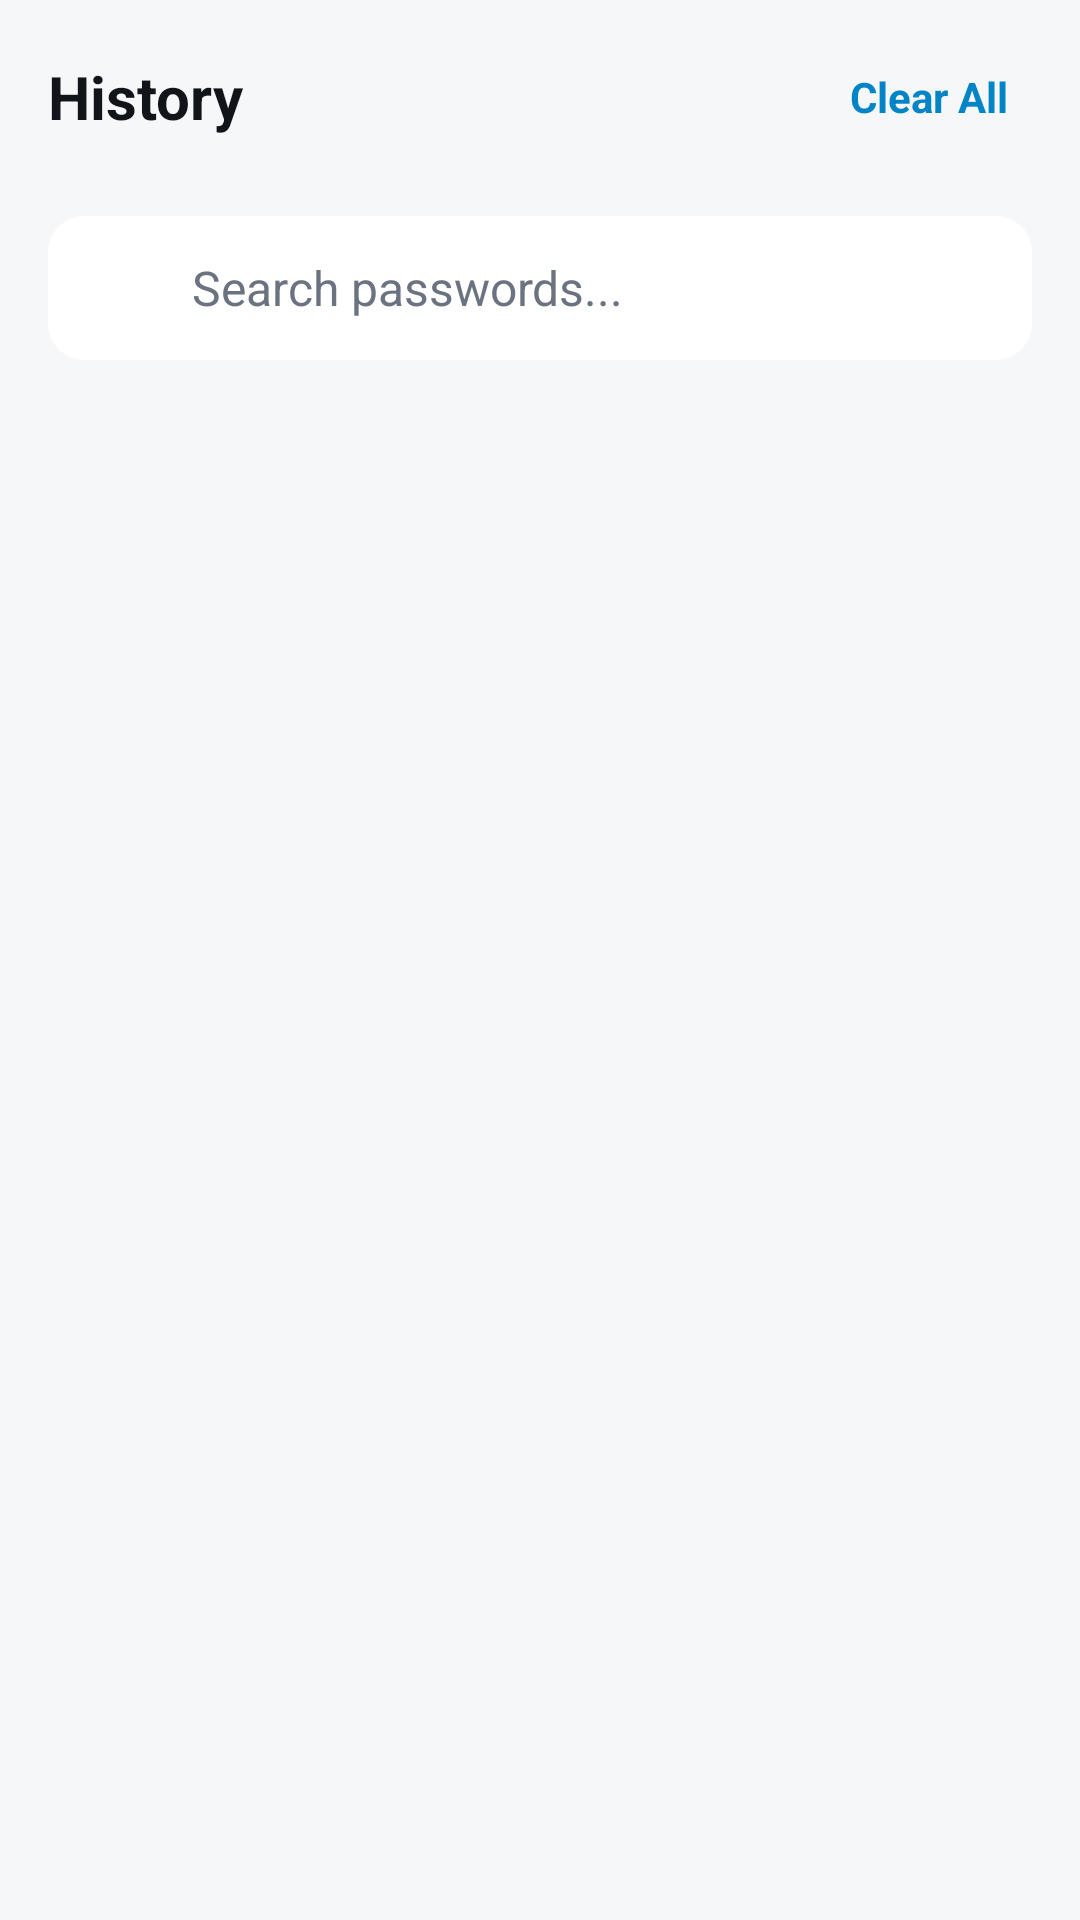

This screen was rendered from an Android layout file. Write that file and the resources it references.
<!-- AndroidManifest.xml: activity theme Theme.PasswordGenerator -->
<!-- res/layout/activity_history.xml -->
<?xml version="1.0" encoding="utf-8"?>
<androidx.constraintlayout.widget.ConstraintLayout xmlns:android="http://schemas.android.com/apk/res/android"
    xmlns:app="http://schemas.android.com/apk/res-auto"
    xmlns:tools="http://schemas.android.com/tools"
    android:layout_width="match_parent"
    android:layout_height="match_parent"
    android:fitsSystemWindows="true"
    android:background="@color/history_background">

    
    <androidx.constraintlayout.widget.ConstraintLayout
        android:id="@+id/header_container"
        android:layout_width="match_parent"
        android:layout_height="?attr/actionBarSize"
        android:background="@color/history_background" 
        android:paddingHorizontal="16dp"
        app:layout_constraintTop_toTopOf="parent">
        

        <TextView
            android:layout_width="wrap_content"
            android:layout_height="wrap_content"
            android:text="History"
            android:textColor="@color/history_text_primary"
            android:textSize="20sp"
            android:textStyle="bold"
            app:layout_constraintBottom_toBottomOf="parent"
            app:layout_constraintStart_toStartOf="parent"
            app:layout_constraintTop_toTopOf="parent" />

        <TextView
            android:id="@+id/btn_clear_all"
            android:layout_width="wrap_content"
            android:layout_height="wrap_content"
            android:text="Clear All"
            android:textColor="@color/history_icon_primary"
            android:textStyle="bold"
            android:textSize="14sp"
            android:padding="8dp"
            android:background="?attr/selectableItemBackgroundBorderless"
            app:layout_constraintBottom_toBottomOf="parent"
            app:layout_constraintEnd_toEndOf="parent"
            app:layout_constraintTop_toTopOf="parent" />

    </androidx.constraintlayout.widget.ConstraintLayout>

    
    <FrameLayout
        android:id="@+id/search_container"
        android:layout_width="match_parent"
        android:layout_height="wrap_content"
        android:paddingHorizontal="16dp"
        android:paddingVertical="8dp"
        android:background="@color/history_background"
        app:layout_constraintTop_toBottomOf="@id/header_container">

        <LinearLayout
            android:layout_width="match_parent"
            android:layout_height="48dp"
            android:background="@drawable/bg_history_card"
            android:gravity="center_vertical"
            android:orientation="horizontal"
            android:paddingHorizontal="12dp">

            <ImageView
                android:layout_width="24dp"
                android:layout_height="24dp"
                android:src="@drawable/ic_search"
                app:tint="@color/history_text_secondary" />

            <EditText
                android:id="@+id/et_search"
                android:layout_width="match_parent"
                android:layout_height="match_parent"
                android:background="@null"
                android:hint="Search passwords..."
                android:textColorHint="@color/history_text_secondary"
                android:textColor="@color/history_text_primary"
                android:textSize="16sp"
                android:paddingStart="12dp"
                android:inputType="text"
                android:maxLines="1" />
        </LinearLayout>
    </FrameLayout>

    
    <androidx.recyclerview.widget.RecyclerView
        android:id="@+id/rv_history"
        android:layout_width="match_parent"
        android:layout_height="0dp"
        android:paddingHorizontal="16dp"
        android:clipToPadding="false"
        android:paddingBottom="24dp"
        app:layout_constraintBottom_toBottomOf="parent"
        app:layout_constraintTop_toBottomOf="@id/search_container" />

</androidx.constraintlayout.widget.ConstraintLayout>
<!-- resources referenced by this layout -->
<resources>
  <color name="history_background">@color/background</color>
  <color name="history_icon_primary">#0284c7</color>
  <color name="history_text_primary">@color/text_primary</color>
  <color name="history_text_secondary">@color/text_secondary</color>
  <!-- drawable bg_history_card (drawable) -->
  <?xml version="1.0" encoding="utf-8"?>
  <shape xmlns:android="http://schemas.android.com/apk/res/android">
      <solid android:color="@color/history_card_bg" />
      <corners android:radius="12dp" />
  </shape>
  <style name="Theme.PasswordGenerator" parent="Base.Theme.PasswordGenerator" />
  <color name="background">#f6f7f8</color>
  <color name="text_primary">#111418</color>
  <color name="text_secondary">#6b7280</color>
  <color name="history_card_bg">@color/surface</color>
  <style name="Base.Theme.PasswordGenerator" parent="Theme.Material3.DayNight.NoActionBar">
          
          <item name="android:windowLightStatusBar">true</item>
          
      </style>
  <color name="surface">#ffffff</color>
</resources>
